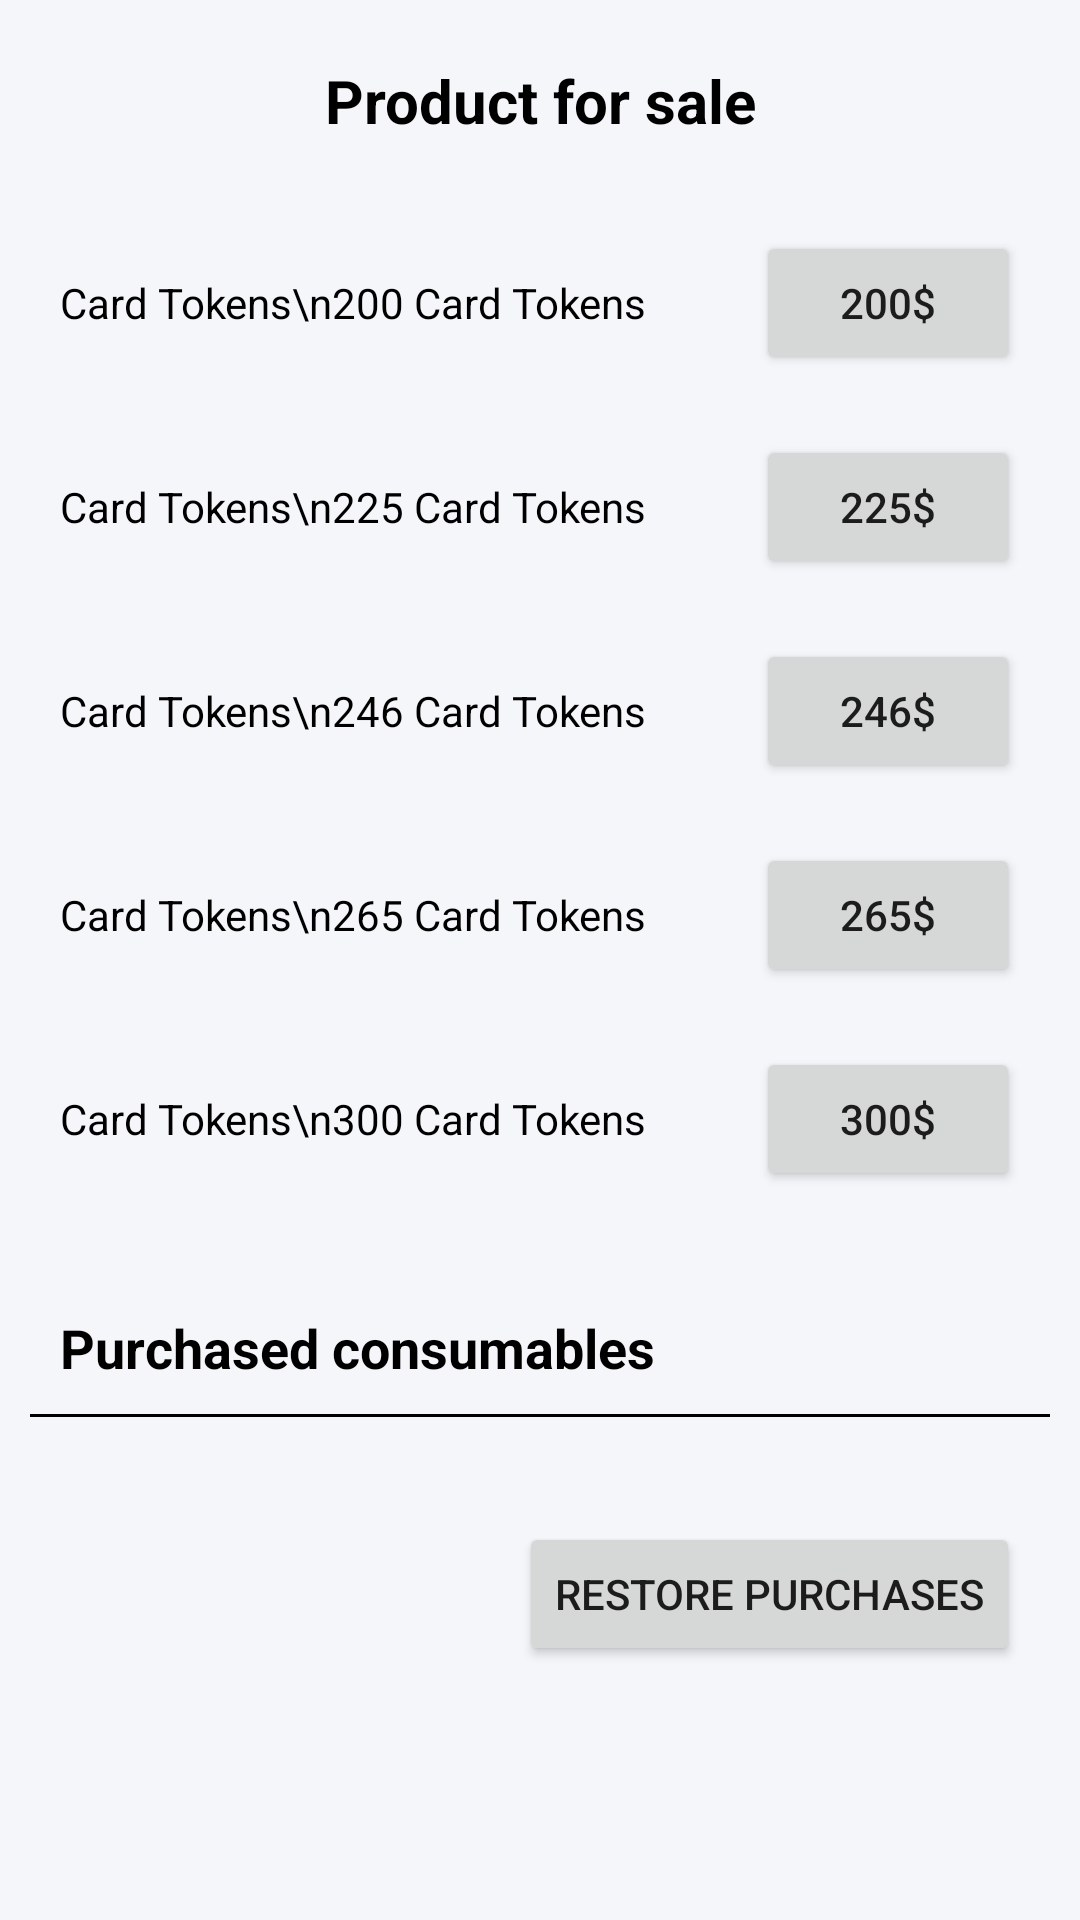

Write the Android layout XML for this screen, with the resource values it uses.
<!-- AndroidManifest.xml: application theme Theme.MedicalInformation -->
<!-- res/layout/activity_donate.xml -->
<?xml version="1.0" encoding="utf-8"?>
<LinearLayout xmlns:android="http://schemas.android.com/apk/res/android"
    xmlns:app="http://schemas.android.com/apk/res-auto"
    xmlns:tools="http://schemas.android.com/tools"
    android:layout_width="match_parent"
    android:layout_height="match_parent"
    android:orientation="vertical"
    android:background="@color/background"
    tools:context=".DonateActivity">

    <RelativeLayout
        android:id="@+id/toppp"
        android:layout_width="match_parent"
        android:layout_height="wrap_content"
        android:layout_margin="20dp">

        <TextView
            android:id="@+id/topi"
            android:layout_width="match_parent"
            android:layout_height="wrap_content"
            android:gravity="center"
            android:text="Product for sale"
            android:textColor="@color/black"
            android:textSize="20sp"
            android:textStyle="bold" />
    </RelativeLayout>

    <RelativeLayout
        android:layout_width="match_parent"
        android:layout_height="wrap_content"
        android:layout_marginHorizontal="10dp"
        android:padding="10dp">

        <TextView
            android:layout_width="wrap_content"
            android:layout_height="wrap_content"
            android:layout_centerVertical="true"
            android:text="Card Tokens\n200 Card Tokens"
            android:textColor="@color/black" />

        <Button
            android:id="@+id/twohundred"
            android:layout_width="wrap_content"
            android:layout_height="wrap_content"
            android:layout_alignParentEnd="true"
            android:layout_centerVertical="true"
            android:text="200$" />

    </RelativeLayout>

    <RelativeLayout
        android:layout_width="match_parent"
        android:layout_height="wrap_content"
        android:layout_marginHorizontal="10dp"
        android:padding="10dp">

        <TextView
            android:layout_width="wrap_content"
            android:layout_height="wrap_content"
            android:layout_centerVertical="true"
            android:text="Card Tokens\n225 Card Tokens"
            android:textColor="@color/black" />

        <Button
            android:id="@+id/twotwofive"
            android:layout_width="wrap_content"
            android:layout_height="wrap_content"
            android:layout_alignParentEnd="true"
            android:layout_centerVertical="true"
            android:text="225$" />

    </RelativeLayout>

    <RelativeLayout
        android:layout_width="match_parent"
        android:layout_height="wrap_content"
        android:layout_marginHorizontal="10dp"
        android:padding="10dp">

        <TextView
            android:layout_width="wrap_content"
            android:layout_height="wrap_content"
            android:layout_centerVertical="true"
            android:text="Card Tokens\n246 Card Tokens"
            android:textColor="@color/black" />

        <Button
            android:id="@+id/twofoursix"
            android:layout_width="wrap_content"
            android:layout_height="wrap_content"
            android:layout_alignParentEnd="true"
            android:layout_centerVertical="true"
            android:text="246$" />

    </RelativeLayout>

    <RelativeLayout
        android:layout_width="match_parent"
        android:layout_height="wrap_content"
        android:layout_marginHorizontal="10dp"
        android:padding="10dp">

        <TextView
            android:layout_width="wrap_content"
            android:layout_height="wrap_content"
            android:layout_centerVertical="true"
            android:text="Card Tokens\n265 Card Tokens"
            android:textColor="@color/black" />

        <Button
            android:id="@+id/twosixfive"
            android:layout_width="wrap_content"
            android:layout_height="wrap_content"
            android:layout_alignParentEnd="true"
            android:layout_centerVertical="true"
            android:text="265$" />

    </RelativeLayout>

    <RelativeLayout
        android:layout_width="match_parent"
        android:layout_height="wrap_content"
        android:layout_marginHorizontal="10dp"
        android:padding="10dp">

        <TextView
            android:layout_width="wrap_content"
            android:layout_height="wrap_content"
            android:layout_centerVertical="true"
            android:text="Card Tokens\n300 Card Tokens"
            android:textColor="@color/black" />

        <Button
            android:id="@+id/threehundred"
            android:layout_width="wrap_content"
            android:layout_height="wrap_content"
            android:layout_alignParentEnd="true"
            android:layout_centerVertical="true"
            android:text="300$" />

    </RelativeLayout>

    <TextView
        android:layout_width="match_parent"
        android:layout_height="wrap_content"
        android:layout_marginHorizontal="20dp"
        android:layout_marginTop="30dp"
        android:gravity="start"
        android:text="Purchased consumables"
        android:textColor="@color/black"
        android:textSize="18sp"
        android:textStyle="bold" />

    <View
        android:layout_width="match_parent"
        android:layout_height="1dp"
        android:layout_margin="10dp"
        android:background="@color/black" />

    <TextView
        android:id="@+id/purchasedTextView"
        android:layout_width="match_parent"
        android:layout_height="wrap_content"
        android:layout_marginHorizontal="20dp"
        android:layout_marginTop="10dp"
        android:text="Silver package purchased"
        android:textColor="@color/black"
        android:visibility="gone" />

    <Button
        android:layout_width="wrap_content"
        android:layout_height="wrap_content"
        android:layout_gravity="end"
        android:layout_marginTop="25dp"
        android:layout_marginEnd="20dp"
        android:text="Restore purchases" />

</LinearLayout>
<!-- resources referenced by this layout -->
<resources>
  <color name="background">#F5F6FA</color>
  <color name="black">#FF000000</color>
  <style name="Theme.MedicalInformation" parent="Theme.MaterialComponents.Light.DarkActionBar">
          
          <item name="colorPrimary">@color/purple_500</item>
          <item name="colorPrimaryVariant">@color/purple_700</item>
          <item name="colorOnPrimary">@color/white</item>
          
          <item name="colorSecondary">@color/teal_200</item>
          <item name="colorSecondaryVariant">@color/teal_700</item>
          <item name="colorOnSecondary">@color/black</item>
          
          <item name="android:statusBarColor" tools:targetApi="l">?attr/colorPrimaryVariant</item>
          
      </style>
  <color name="purple_500">#2B91BF</color>
  <color name="purple_700">#2B91BF</color>
  <color name="white">#FFFFFFFF</color>
  <color name="teal_200">#2B91BF</color>
  <color name="teal_700">#2B91BF</color>
</resources>
